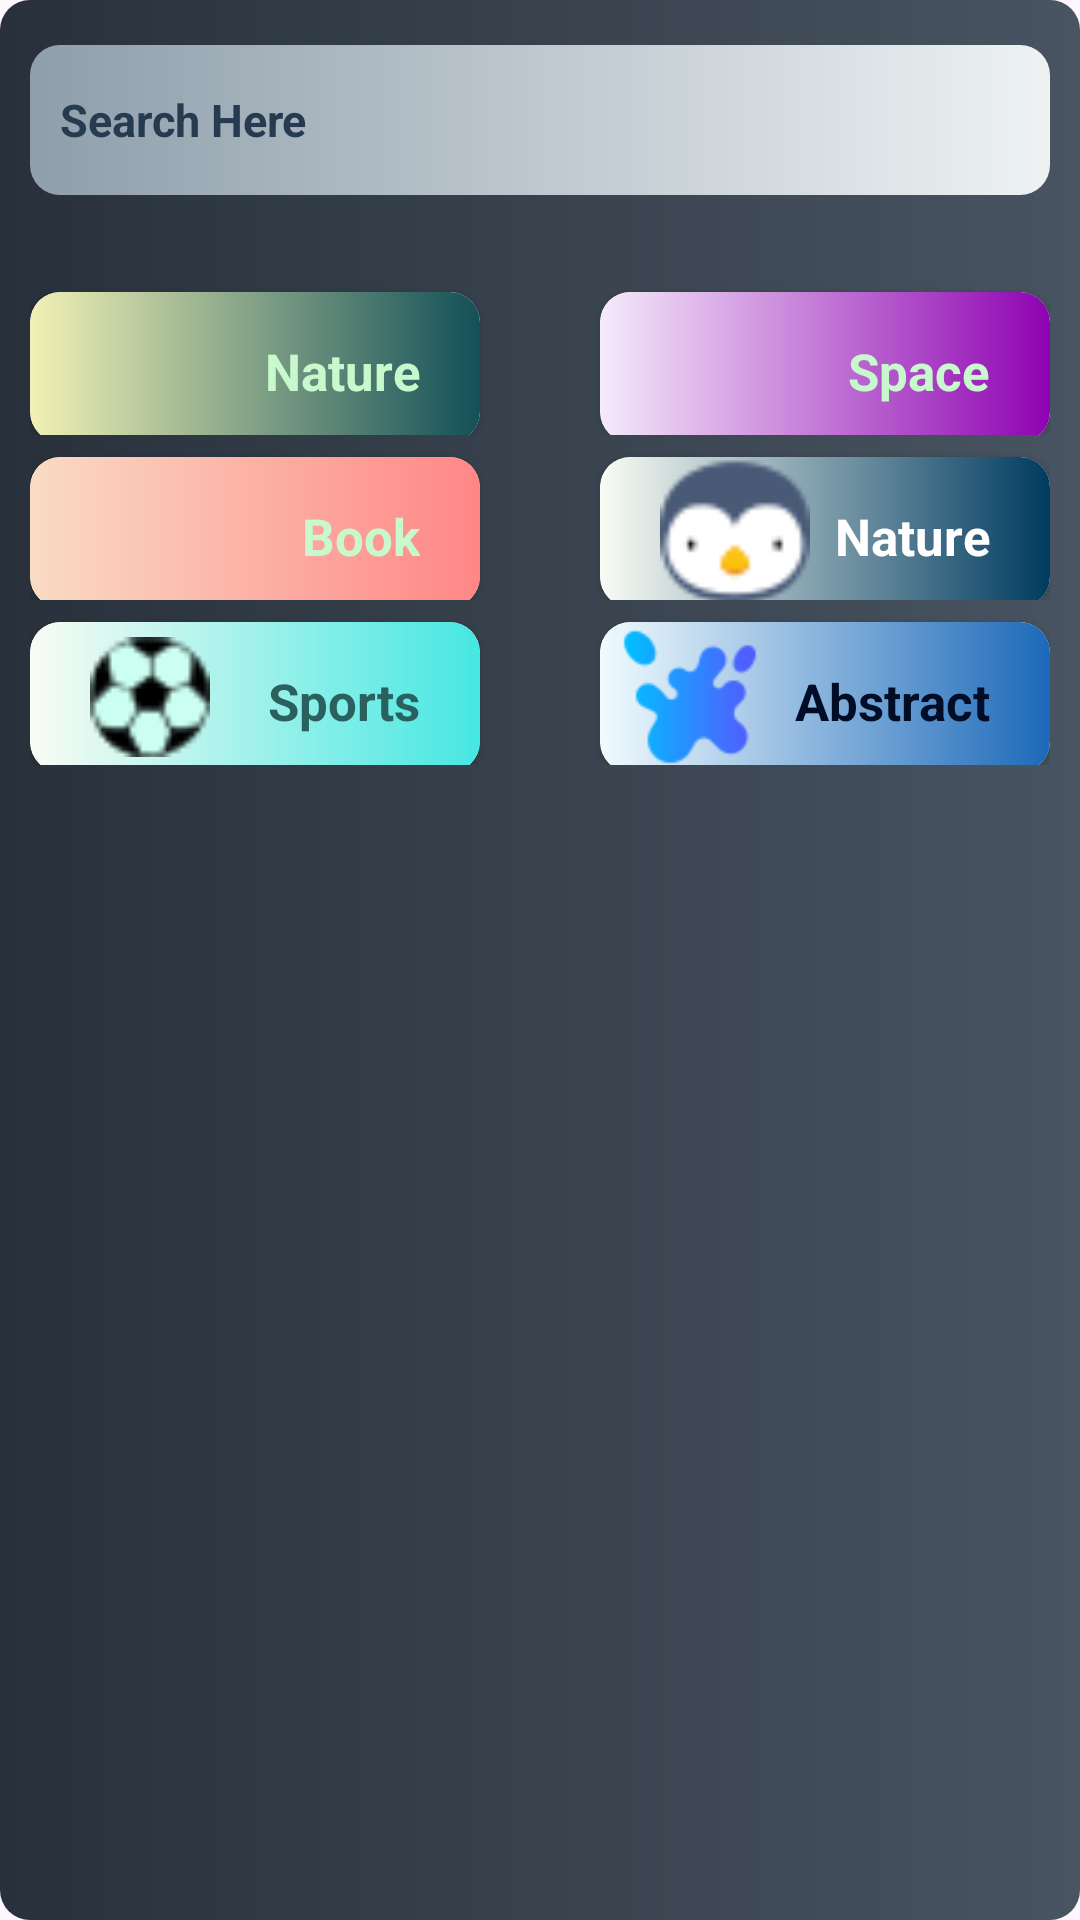

Here is an Android app screen rendered from its layout file. Give the layout XML and the strings, colors and styles it references.
<!-- AndroidManifest.xml: application theme Theme.MyApplication -->
<!-- res/layout/activity_main.xml -->
<?xml version="1.0" encoding="utf-8"?>
<RelativeLayout xmlns:android="http://schemas.android.com/apk/res/android"
    xmlns:app="http://schemas.android.com/apk/res-auto"
    xmlns:tools="http://schemas.android.com/tools"
    android:id="@+id/main"
    android:layout_width="match_parent"
    android:layout_height="match_parent"
    android:background="@drawable/bg_gradiant"
    tools:context=".MainActivity">

    <LinearLayout
        android:layout_width="match_parent"
        android:layout_height="50dp"
        android:layout_marginTop="15dp"
        android:layout_marginBottom="10dp"
        android:layout_marginLeft="10dp"
        android:layout_marginRight="10dp"
        android:id="@+id/search_layout"
        android:orientation="horizontal"
        android:gravity="center"
        >

        <EditText
            android:layout_width="match_parent"
            android:layout_height="wrap_content"
            android:autofillHints=""
            android:hint="@string/search_here"
            android:background="@drawable/gradiant4"
            android:padding="10dp"
            android:textColor="@color/search_text"
            android:textColorHint="@color/search_hint"
            android:textStyle="bold"
            android:inputType="text"
            android:id="@+id/search_bar"
            android:textSize="15sp"
            android:minHeight="50dp"

            >
        </EditText>

        <ImageButton
            android:layout_width="50dp"
            android:layout_height="50dp"
            android:layout_gravity="center"
            android:src="@drawable/baseline_search_24"
            android:id="@+id/search_button"
            android:background="@android:color/transparent"
            app:tint="@color/search_text"
            android:contentDescription="@string/search_button"
            android:layout_marginStart="-50dp"
            >
        </ImageButton>

    </LinearLayout>

    <LinearLayout
        android:id="@+id/category_layout"
        android:layout_width="match_parent"
        android:layout_height="wrap_content"
        android:layout_below="@id/search_layout"
        android:layout_marginTop="10dp"
        android:orientation="vertical"
        android:padding="5dp">

        <LinearLayout
            android:layout_width="match_parent"
            android:layout_height="wrap_content"
            android:layout_marginLeft="5dp"
            android:layout_marginRight="5dp"
            android:gravity="center"
            android:orientation="horizontal">

            <androidx.cardview.widget.CardView
                android:id="@+id/nature"
                android:layout_width="150dp"
                android:layout_height="50dp"
                android:layout_marginLeft="20dp"
                android:layout_marginTop="5dp"
                android:layout_marginRight="20dp"
                app:cardCornerRadius="10dp">

                <TextView
                    android:layout_width="match_parent"
                    android:layout_height="match_parent"
                    android:background="@drawable/gradiant2"
                    android:gravity="end"
                    android:paddingTop="15dp"
                    android:paddingEnd="20dp"
                    android:text="@string/nature"
                    android:textColor="@color/nature"
                    android:textSize="17sp"
                    android:textStyle="bold"
                    tools:ignore="RtlSymmetry" />

                <ImageView
                    android:layout_width="50dp"
                    android:layout_height="50dp"
                    android:layout_marginStart="20dp"
                    android:src="@drawable/forest"
                    android:contentDescription="@string/nature"/>


            </androidx.cardview.widget.CardView>

            <androidx.cardview.widget.CardView
                android:id="@+id/space"
                android:layout_width="150dp"
                android:layout_height="50dp"
                android:layout_marginLeft="20dp"
                android:layout_marginTop="5dp"
                android:layout_marginRight="20dp"
                app:cardCornerRadius="10dp">

                <TextView
                    android:layout_width="match_parent"
                    android:layout_height="match_parent"
                    android:background="@drawable/gradiant7"
                    android:gravity="end"
                    android:paddingTop="15dp"
                    android:paddingEnd="20dp"
                    android:text="Space"
                    android:textColor="@color/nature"
                    android:textSize="17sp"
                    android:textStyle="bold"
                    tools:ignore="RtlSymmetry" />

                <ImageView
                    android:layout_width="50dp"
                    android:layout_height="50dp"
                    android:layout_marginStart="20dp"
                    android:contentDescription="@string/space"
                    android:src="@drawable/galaxy" />


            </androidx.cardview.widget.CardView>

        </LinearLayout>

        <LinearLayout
            android:layout_width="match_parent"
            android:layout_height="wrap_content"
            android:layout_marginLeft="5dp"
            android:layout_marginRight="5dp"
            android:gravity="center"
            android:orientation="horizontal">

            <androidx.cardview.widget.CardView
                android:id="@+id/book"
                android:layout_width="150dp"
                android:layout_height="50dp"
                android:layout_marginLeft="20dp"
                android:layout_marginTop="5dp"
                android:layout_marginRight="20dp"
                app:cardCornerRadius="10dp">

                <TextView
                    android:layout_width="match_parent"
                    android:layout_height="match_parent"
                    android:background="@drawable/gradiant8"
                    android:gravity="end"
                    android:paddingTop="15dp"
                    android:paddingEnd="20dp"
                    android:text="@string/book"
                    android:textColor="@color/nature"
                    android:textSize="17sp"
                    android:textStyle="bold"
                    tools:ignore="RtlSymmetry" />

                <ImageView
                    android:layout_width="50dp"
                    android:layout_height="50dp"
                    android:layout_marginStart="20dp"
                    android:src="@drawable/book" />


            </androidx.cardview.widget.CardView>

            <androidx.cardview.widget.CardView
                android:id="@+id/animal"
                android:layout_width="150dp"
                android:layout_height="50dp"
                android:layout_marginLeft="20dp"
                android:layout_marginTop="5dp"
                android:layout_marginRight="20dp"
                app:cardCornerRadius="10dp">

                <TextView
                    android:layout_width="match_parent"
                    android:layout_height="match_parent"
                    android:background="@drawable/gradiant9"
                    android:gravity="end"
                    android:paddingTop="15dp"
                    android:paddingEnd="20dp"
                    android:text="@string/nature"
                    android:textColor="@color/white"
                    android:textSize="17sp"
                    android:textStyle="bold"
                    tools:ignore="RtlSymmetry" />

                <ImageView
                    android:layout_width="50dp"
                    android:layout_height="50dp"
                    android:layout_marginStart="20dp"
                    android:src="@drawable/animal" />


            </androidx.cardview.widget.CardView>

        </LinearLayout>

        <LinearLayout
            android:layout_width="match_parent"
            android:layout_height="wrap_content"
            android:layout_marginLeft="5dp"
            android:layout_marginRight="5dp"
            android:gravity="center"
            android:orientation="horizontal">

            <androidx.cardview.widget.CardView
                android:id="@+id/sports"
                android:layout_width="150dp"
                android:layout_height="50dp"
                android:layout_marginLeft="20dp"
                android:layout_marginTop="5dp"
                android:layout_marginRight="20dp"
                app:cardCornerRadius="10dp">

                <TextView
                    android:layout_width="match_parent"
                    android:layout_height="match_parent"
                    android:background="@drawable/gradiant10"
                    android:gravity="end"
                    android:paddingTop="15dp"
                    android:paddingEnd="20dp"
                    android:text="@string/Sports"
                    android:textColor="@color/sports"
                    android:textSize="17sp"
                    android:textStyle="bold"
                    tools:ignore="RtlSymmetry" />

                <ImageView
                    android:layout_width="40dp"
                    android:layout_height="40dp"
                    android:layout_marginStart="20dp"
                    android:layout_marginTop="5dp"
                    android:src="@drawable/sports" />


            </androidx.cardview.widget.CardView>

            <androidx.cardview.widget.CardView
                android:id="@+id/abstracts"
                android:layout_width="150dp"
                android:layout_height="50dp"
                android:layout_marginLeft="20dp"
                android:layout_marginTop="5dp"
                android:layout_marginRight="20dp"
                app:cardCornerRadius="10dp">

                <TextView
                    android:layout_width="match_parent"
                    android:layout_height="match_parent"
                    android:background="@drawable/gradiant11"
                    android:gravity="end"
                    android:paddingTop="15dp"
                    android:paddingEnd="20dp"
                    android:text="@string/abstractlayout"
                    android:textColor="#010D27"
                    android:textSize="17sp"
                    android:textStyle="bold"
                    tools:ignore="RtlSymmetry" />

                <ImageView
                    android:layout_width="50dp"
                    android:layout_height="50dp"
                    android:layout_marginStart="5dp"
                    android:src="@drawable/abst" />


            </androidx.cardview.widget.CardView>

        </LinearLayout>


    </LinearLayout>

    <androidx.recyclerview.widget.RecyclerView
        android:id="@+id/recycler_view"
        android:layout_width="match_parent"
        android:layout_height="match_parent"
        android:layout_below="@id/category_layout"
        android:layout_marginTop="16dp"
        android:padding="2dp">

    </androidx.recyclerview.widget.RecyclerView>

</RelativeLayout>
<!-- resources referenced by this layout -->
<resources>
  <color name="nature">#c7f9cc</color>
  <color name="search_hint">#263A50</color>
  <color name="search_text">#22223b</color>
  <color name="sports">#2A605E</color>
  <color name="white">#FFFFFFFF</color>
  <!-- drawable abst: png bitmap (drawable, 2191 bytes) -->
  <!-- drawable animal: png bitmap (drawable, 1428 bytes) -->
  <!-- drawable bg_gradiant (drawable) -->
  <?xml version="1.0" encoding="utf-8"?>
  <shape xmlns:android="http://schemas.android.com/apk/res/android"
      android:shape="rectangle">
      <gradient
          android:startColor="#28313B "
          android:endColor="#485461" />
      <corners android:radius="10dp"/>
  </shape>
  <!-- drawable book: webp bitmap (mipmap-hdpi, 5340 bytes) -->
  <!-- drawable gradiant10 (drawable) -->
  <?xml version="1.0" encoding="utf-8"?>
  <shape xmlns:android="http://schemas.android.com/apk/res/android"
      android:shape="rectangle">
      <gradient
          android:startColor="#F9FCF4"
          android:endColor="#46E7E2" />
      <corners android:radius="10dp"/>
  </shape>
  <!-- drawable gradiant11 (drawable) -->
  <?xml version="1.0" encoding="utf-8"?>
  <shape xmlns:android="http://schemas.android.com/apk/res/android"
      android:shape="rectangle">
      <gradient
          android:startColor="#f1fBFF"
          android:endColor="#1C69b9" />
      <corners android:radius="10dp"/>
  </shape>
  <!-- drawable gradiant2 (drawable) -->
  <?xml version="1.0" encoding="utf-8"?>
  <shape xmlns:android="http://schemas.android.com/apk/res/android"
      android:shape="rectangle">
      <gradient
          android:startColor="#F1F2B5"
          android:endColor="#135058" />
      <corners android:radius="10dp"/>
  </shape>
  <!-- drawable gradiant4 (drawable) -->
  <?xml version="1.0" encoding="utf-8"?>
  <shape xmlns:android="http://schemas.android.com/apk/res/android"
      android:shape="rectangle">
      <gradient
          android:startColor="#8e9eab"
          android:endColor="#eef2f3" />
      <corners android:radius="10dp"/>
  </shape>
  <!-- drawable gradiant7 (drawable) -->
  <?xml version="1.0" encoding="utf-8"?>
  <shape xmlns:android="http://schemas.android.com/apk/res/android"
      android:shape="rectangle">
      <gradient
          android:endColor="#8E02B1"
          android:startColor="#F5EBFA" />
      <corners android:radius="10dp"/>
  </shape>
  <!-- drawable gradiant8 (drawable) -->
  <?xml version="1.0" encoding="utf-8"?>
  <shape xmlns:android="http://schemas.android.com/apk/res/android"
      android:shape="rectangle">
      <gradient
          android:startColor="#F9DCC4"
          android:endColor="#FF8686"
          />
  
      <corners android:radius="10dp"/>
  </shape>
  <!-- drawable gradiant9 (drawable) -->
  <?xml version="1.0" encoding="utf-8"?>
  <shape xmlns:android="http://schemas.android.com/apk/res/android"
      android:shape="rectangle">
      <gradient
          android:startColor="#F9FCF4"
          android:endColor="#003B60" />
      <corners android:radius="10dp"/>
  </shape>
  <!-- drawable sports: png bitmap (drawable, 1369 bytes) -->
  <string name="Sports">Sports</string>
  <string name="abstractlayout">Abstract</string>
  <string name="book">Book</string>
  <string name="nature">Nature</string>
  <string name="search_button">Search Button</string>
  <string name="search_here">Search Here</string>
  <string name="space">space</string>
  <style name="Theme.MyApplication" parent="Base.Theme.MyApplication" />
  <style name="Base.Theme.MyApplication" parent="Theme.Material3.DayNight.NoActionBar">
          
          
      </style>
</resources>
